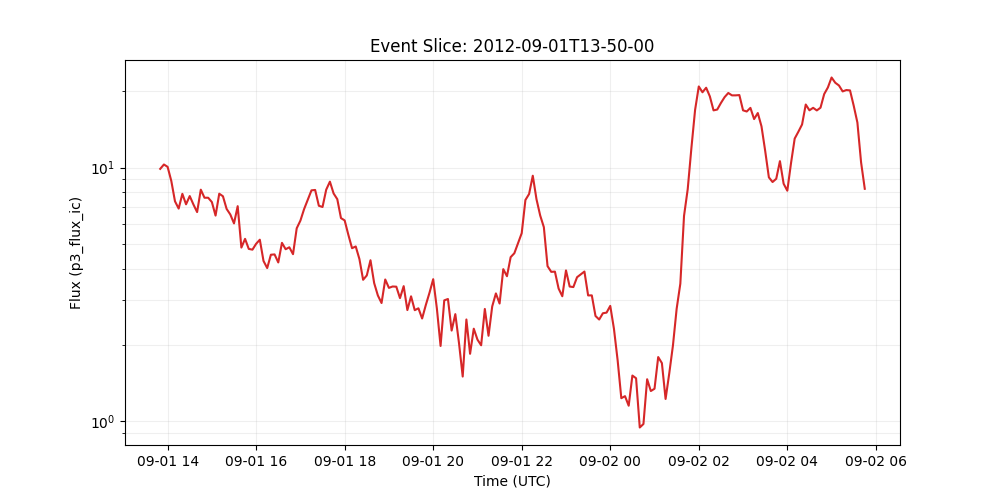

The file beside this chart, header and first rows:
time_tag, p3_flux_ic
2012-09-01 13:50:00, 9.889
2012-09-01 13:55:00, 10.29
2012-09-01 14:00:00, 10.07
2012-09-01 14:05:00, 8.865
2012-09-01 14:10:00, 7.368
2012-09-01 14:15:00, 6.896
2012-09-01 14:20:00, 7.884
2012-09-01 14:25:00, 7.169
2012-09-01 14:30:00, 7.726
2012-09-01 14:35:00, 7.157
2012-09-01 14:40:00, 6.681
2012-09-01 14:45:00, 8.186
2012-09-01 14:50:00, 7.609
2012-09-01 14:55:00, 7.61
2012-09-01 15:00:00, 7.316
2012-09-01 15:05:00, 6.471
2012-09-01 15:10:00, 7.893
2012-09-01 15:15:00, 7.711
2012-09-01 15:20:00, 6.875
2012-09-01 15:25:00, 6.536
2012-09-01 15:30:00, 6.028
2012-09-01 15:35:00, 7.048
2012-09-01 15:40:00, 4.841
2012-09-01 15:45:00, 5.24
2012-09-01 15:50:00, 4.784
2012-09-01 15:55:00, 4.75
2012-09-01 16:00:00, 5.01
2012-09-01 16:05:00, 5.2
2012-09-01 16:10:00, 4.287
2012-09-01 16:15:00, 4.02
2012-09-01 16:20:00, 4.536
2012-09-01 16:25:00, 4.55
2012-09-01 16:30:00, 4.23
2012-09-01 16:35:00, 5.053
2012-09-01 16:40:00, 4.769
2012-09-01 16:45:00, 4.854
2012-09-01 16:50:00, 4.56
2012-09-01 16:55:00, 5.766
2012-09-01 17:00:00, 6.182
2012-09-01 17:05:00, 6.863
2012-09-01 17:10:00, 7.469
2012-09-01 17:15:00, 8.137
2012-09-01 17:20:00, 8.166
2012-09-01 17:25:00, 7.075
2012-09-01 17:30:00, 6.997
2012-09-01 17:35:00, 8.188
2012-09-01 17:40:00, 8.805
2012-09-01 17:45:00, 7.912
2012-09-01 17:50:00, 7.51
2012-09-01 17:55:00, 6.325
2012-09-01 18:00:00, 6.194
2012-09-01 18:05:00, 5.436
2012-09-01 18:10:00, 4.814
2012-09-01 18:15:00, 4.891
2012-09-01 18:20:00, 4.362
2012-09-01 18:25:00, 3.614
2012-09-01 18:30:00, 3.76
2012-09-01 18:35:00, 4.316
2012-09-01 18:40:00, 3.507
2012-09-01 18:45:00, 3.135
... 132 more rows
